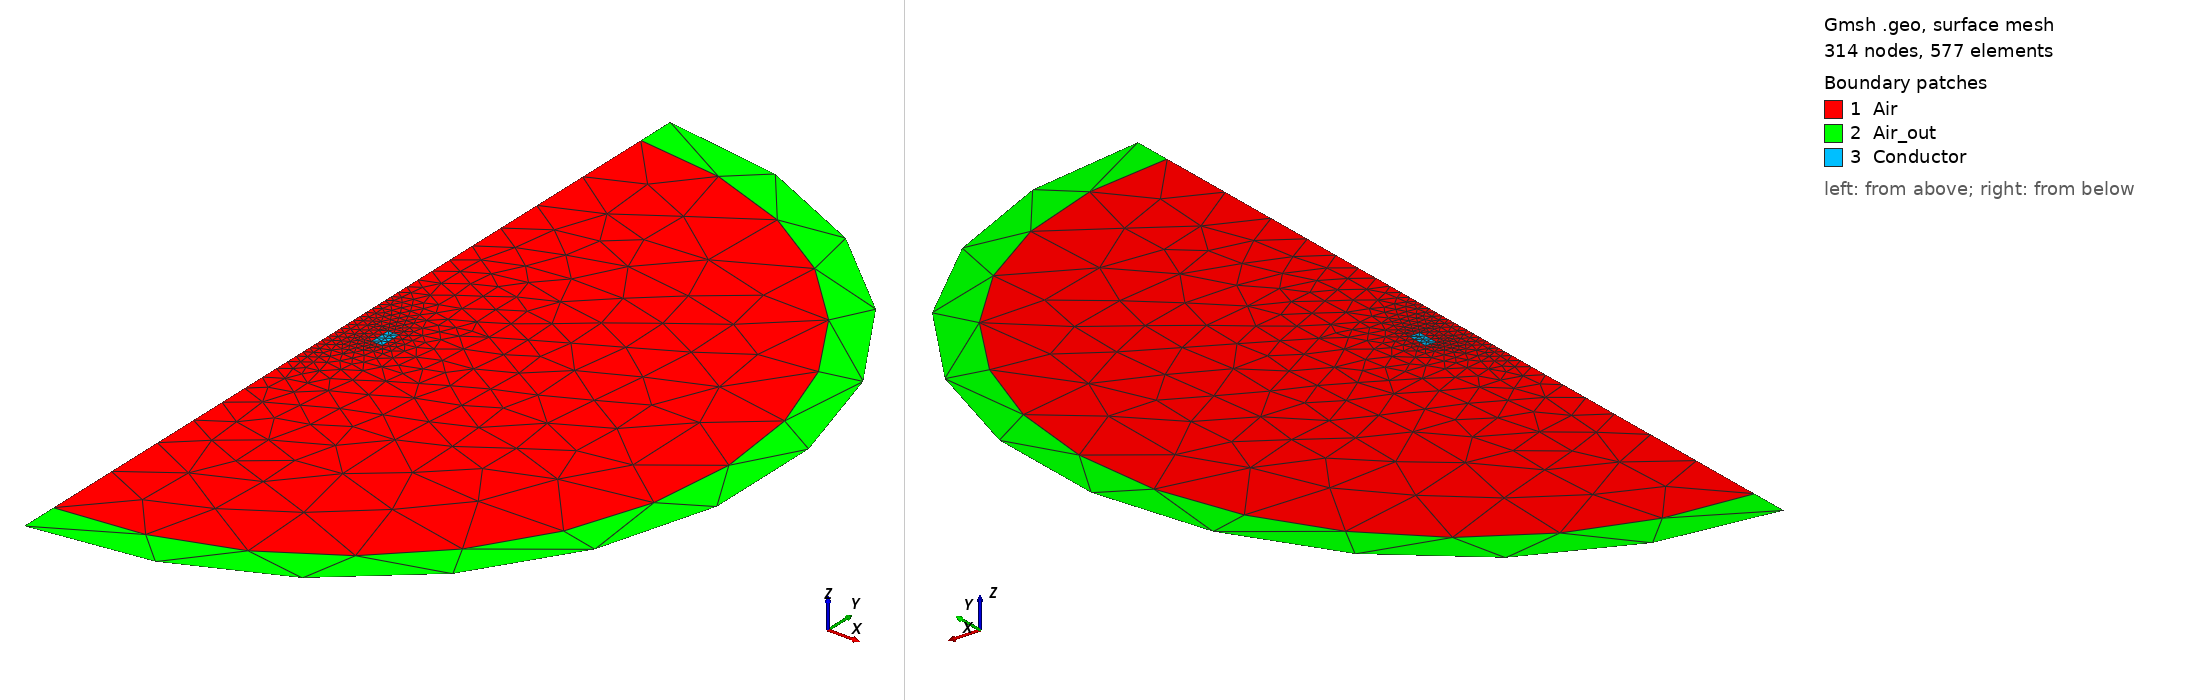

Gmsh geometry script, surface-meshed: 314 nodes, 577 surface elements. Boundary patches (legend numbers): 1 Air, 2 Air_out, 3 Conductor. Left view from above one corner, right view from below the opposite corner. Legend entries are the model's physical surfaces. The drawing asked Gmsh for element sizes between 1% and 20% of the model's largest extent; the script's own settings can give other sizes.

=== 1torus-axis.geo (drawn) ===
//-----------------------------------------------------------------------------
// Parameters

h = 1e-2;
rint = 75e-3;  // m
rext = 100.2e-3; // m 
z1 = 25e-3;  // m

rinfty = 5*(rext+rint); // m

//-----------------------------------------------------------------------------
// Definition of points

// Origin
Point(0) = {0,0,0,h};

// Conductor
Point(1) = {rint, -z1, 0, 0.5*h};
Point(2) = {rext, -z1, 0, 0.5*h};
Point(3) = {rext, z1, 0, 0.5*h};
Point(4) = {rint, z1, 0, 0.5*h};

// Air
Point(5) = {0, -rinfty, 0, 20*h};
Point(6) = {0, -3*z1, 0, 0.5*h};
Point(7) = {0, 3*z1, 0, 0.5*h};
Point(8) = {0, rinfty, 0, 20*h};

Point(9) = {0, -1.1*rinfty, 0, 30*h};
Point(10) = {0, 1.1*rinfty, 0, 30*h};

//-----------------------------------------------------------------------------
// Definition of line

// Conductor
Line(1) = {1, 2};
Line(2) = {2, 3};
Line(3) = {3, 4};
Line(4) = {4, 1};

// Air
Circle(5) = {5, 0, 8};
Line(6) = {8, 7};
Line(7) = {7, 6};
Line(8) = {6, 5};

Circle(9) = {9, 0, 10};
Line(10) = {8, 10};
Line(11) = {5, 9};

//-----------------------------------------------------------------------------
// Definition of surface

// Conductor
Curve Loop(1) = {1, 2, 3, 4};
Plane Surface(30) = {1};

// Air
Curve Loop(2) = {5, 6, 7, 8};
Plane Surface(20) = {2, 1};

Curve Loop(3) = {9, -10, -5, 11};
Plane Surface(21) = {3};

//-----------------------------------------------------------------------------
// Definition of physical groups

// Conductor
Physical Curve("Bottom") = {1};
Physical Curve("Rigth") = {2};
Physical Curve("Upper") = {3};
Physical Curve("Left") = {4};
Physical Surface("Conductor") = {30};

// Air
Physical Curve("Infty") = {5};
Physical Curve("ZAxis") = {-11, 6, 7, 8, 10};
Physical Surface("Air") = {20};
Physical Surface("Air_out") = {21};
